Photos from the image-classification dataset "data" in the GitHub repository KyklyMachine/Coins-mint. Its 73 classes are: 1 chervonets 1923, 1 kopek 1924 to 1925, 1 kopek 1926 to 1935, 1 kopek 1935 to 1936, 1 kopek 1937 to 1946, 1 kopek 1948 to 1956, 1 kopek 1957, 1 kopek 1958, 1 kopek 1961 to 1991, 1 poltinnik 1924 to 1927, 1 ruble 1921 to 1922, 1 ruble 1924, 1 ruble 1958, 1 ruble 1961, 1 ruble 1964 to 1991, 1 ruble 1991, 10 kopeks 1921 to 1923, 10 kopeks 1924 to 1931, 10 kopeks 1931 to 1934, 10 kopeks 1935 to 1936, 10 kopeks 1937 to 1946, 10 kopeks 1948 to 1956, 10 kopeks 1957, 10 kopeks 1958, 10 kopeks 1961 to 1991, 10 rubles 1991 to 1992, 15 kopeks 1921 to 1923, 15 kopeks 1924 to 1931, 15 kopeks 1931 to 1934, 15 kopeks 1935 to 1936, 15 kopeks 1937 to 1946, 15 kopeks 1948 to 1956, 15 kopeks 1957, 15 kopeks 1958, 15 kopeks 1961 to 1991, 2 kopeks 1924 to 1925, 2 kopeks 1926 to 1935, 2 kopeks 1935 to 1936, 2 kopeks 1937 to 1946, 2 kopeks 1948 to 1956, 2 kopeks 1957, 2 kopeks 1958, 2 kopeks 1961 to 1991, 20 kopeks 1921 to 1923, 20 kopeks 1924 to 1931, 20 kopeks 1931 to 1934, 20 kopeks 1935 to 1936, 20 kopeks 1937 to 1946, 20 kopeks 1948 to 1956, 20 kopeks 1957, 20 kopeks 1961 to 1991, 3 kopeks 1924, 3 kopeks 1926 to 1935, 3 kopeks 1935 to 1936, 3 kopeks 1937 to 1946, 3 kopeks 1948 to 1956, 3 kopeks 1957, 3 kopeks 1958, 3 kopeks 1961 to 1991, 5 kopeks 1924, 5 kopeks 1926 to 1935, 5 kopeks 1935 to 1936, 5 kopeks 1937 to 1946, 5 kopeks 1948 to 1956, 5 kopeks 1957, 5 kopeks 1958, 5 kopeks 1961 to 1991, 5 rubles 1991, 50 kopeks 1921 to 1922, 50 kopeks 1961, 50 kopeks 1964 to 1991, 50 kopeks 1991, half kopek 1925 to 1928.

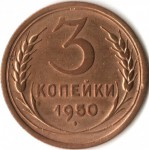
Label: 3 kopeks 1948 to 1956

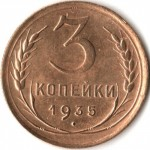
Label: 3 kopeks 1926 to 1935

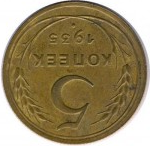
Label: 5 kopeks 1935 to 1936

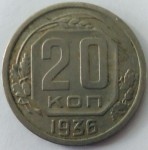
Label: 20 kopeks 1935 to 1936

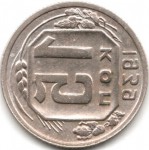
Label: 15 kopeks 1937 to 1946

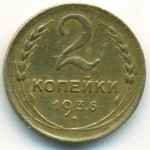
Label: 2 kopeks 1935 to 1936
